The GitHub repository billlyzhaoyh/StillGood contains a labelled image folder "Data" with 10 categories: apple, broccoli, butternut squash, carrot, egg, garlic, lemon, lime, onion, potato. Examples follow, each with its label.

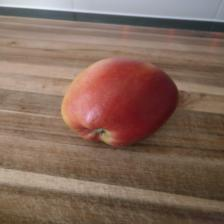
Label: apple

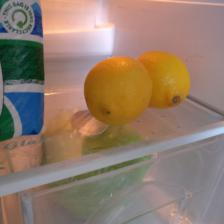
Label: lemon

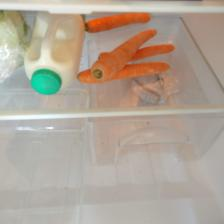
Label: carrot

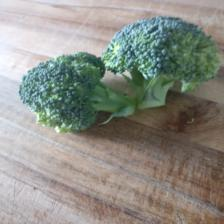
Label: broccoli

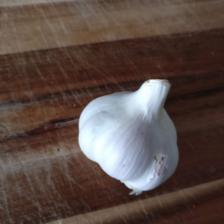
Label: garlic

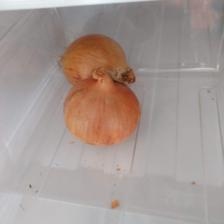
Label: onion
